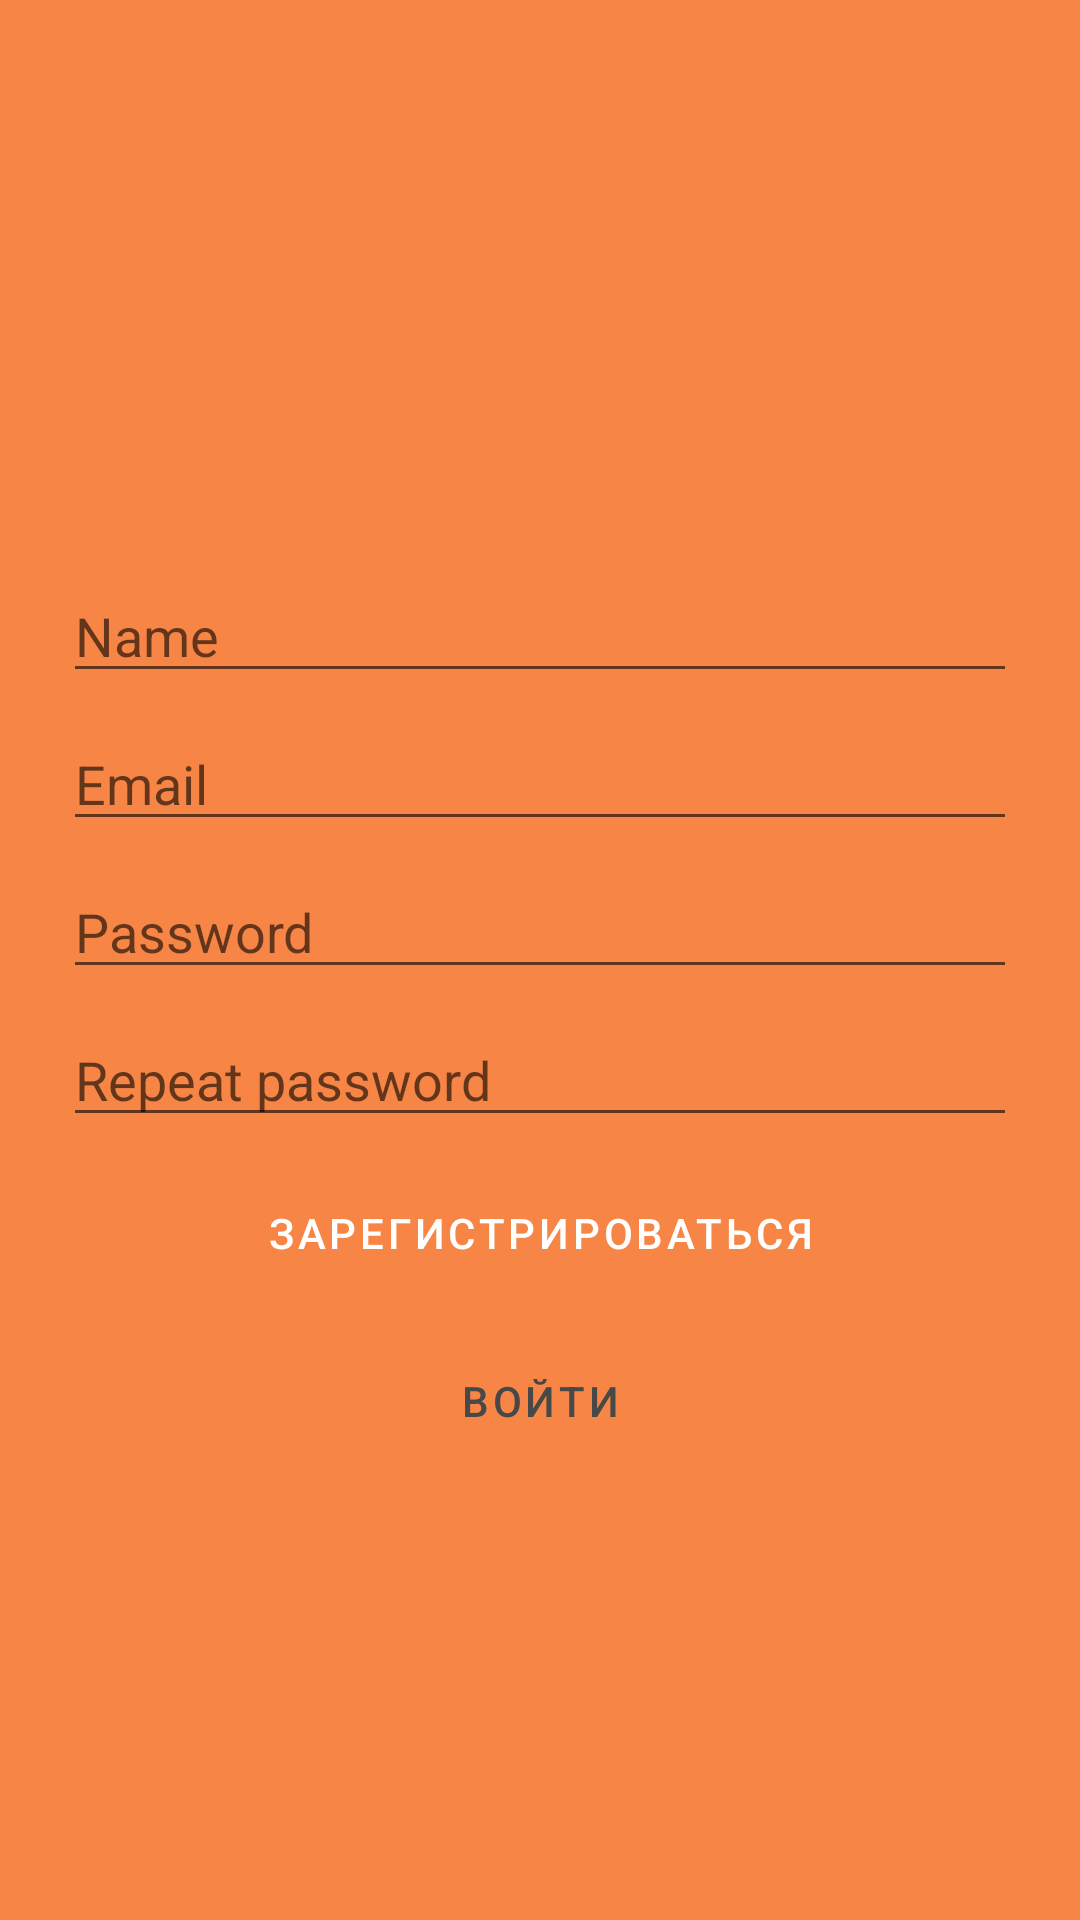

Layout XML and referenced resources for this Android screen:
<!-- AndroidManifest.xml: activity theme AppTheme.NoActionBar -->
<!-- res/layout/activity_registration.xml -->
<?xml version="1.0" encoding="utf-8"?>
<androidx.coordinatorlayout.widget.CoordinatorLayout xmlns:android="http://schemas.android.com/apk/res/android"
    xmlns:tools="http://schemas.android.com/tools"
    android:layout_width="match_parent"
    android:layout_height="match_parent"
    tools:context=".view.registration.RegistrationActivity">

    <include layout="@layout/content_registration" />

</androidx.coordinatorlayout.widget.CoordinatorLayout>
<!-- res/layout/content_registration.xml (included above) -->
<?xml version="1.0" encoding="utf-8"?>
<androidx.constraintlayout.widget.ConstraintLayout xmlns:android="http://schemas.android.com/apk/res/android"
    xmlns:app="http://schemas.android.com/apk/res-auto"
    xmlns:tools="http://schemas.android.com/tools"
    android:layout_width="match_parent"
    android:layout_height="match_parent"
    android:background="@color/colorPrimary"
    tools:context=".view.registration.RegistrationActivity"
    tools:showIn="@layout/activity_registration">

    <androidx.constraintlayout.widget.ConstraintLayout
        android:layout_width="350dp"
        android:layout_height="wrap_content"
        android:background="@drawable/rounded_shape"
        app:layout_constraintBottom_toBottomOf="parent"
        app:layout_constraintEnd_toEndOf="parent"
        app:layout_constraintStart_toStartOf="parent"
        app:layout_constraintTop_toTopOf="parent">

        <TextView
            android:id="@+id/title"
            android:layout_width="wrap_content"
            android:layout_height="wrap_content"
            android:layout_marginTop="8dp"
            android:text="@string/registration_title"
            android:textColor="@color/colorPrimary"
            android:textSize="24sp"
            app:layout_constraintEnd_toEndOf="parent"
            app:layout_constraintStart_toStartOf="parent"
            app:layout_constraintTop_toTopOf="parent" />

        <EditText
            android:id="@+id/userName"
            android:layout_width="0dp"
            android:layout_height="wrap_content"
            android:layout_marginStart="16dp"
            android:layout_marginTop="8dp"
            android:layout_marginEnd="16dp"
            android:ems="10"
            android:hint="@string/registration_name_hint"
            android:importantForAutofill="no"
            android:inputType="textPersonName"
            app:layout_constraintEnd_toEndOf="parent"
            app:layout_constraintStart_toStartOf="parent"
            app:layout_constraintTop_toBottomOf="@+id/title" />

        <EditText
            android:id="@+id/userEmail"
            android:layout_width="0dp"
            android:layout_height="wrap_content"
            android:layout_marginStart="16dp"
            android:layout_marginTop="8dp"
            android:layout_marginEnd="16dp"
            android:ems="10"
            android:hint="@string/registration_email_hint"
            android:importantForAutofill="no"
            android:inputType="textEmailAddress"
            app:layout_constraintEnd_toEndOf="parent"
            app:layout_constraintStart_toStartOf="parent"
            app:layout_constraintTop_toBottomOf="@+id/userName" />

        <EditText
            android:id="@+id/userPassword"
            android:layout_width="0dp"
            android:layout_height="wrap_content"
            android:layout_marginStart="16dp"
            android:layout_marginTop="8dp"
            android:layout_marginEnd="16dp"
            android:ems="10"
            android:hint="@string/registration_password_hint"
            android:importantForAutofill="no"
            android:inputType="textPassword"
            app:layout_constraintEnd_toEndOf="parent"
            app:layout_constraintStart_toStartOf="parent"
            app:layout_constraintTop_toBottomOf="@+id/userEmail" />

        <EditText
            android:id="@+id/userPassword2"
            android:layout_width="0dp"
            android:layout_height="wrap_content"
            android:layout_marginStart="16dp"
            android:layout_marginTop="8dp"
            android:layout_marginEnd="16dp"
            android:ems="10"
            android:hint="@string/registration_repeat_password_hint"
            android:importantForAutofill="no"
            android:inputType="textPassword"
            app:layout_constraintEnd_toEndOf="parent"
            app:layout_constraintHorizontal_bias="0.0"
            app:layout_constraintStart_toStartOf="parent"
            app:layout_constraintTop_toBottomOf="@+id/userPassword" />

        <Button
            android:id="@+id/registration"
            style="@style/PrimaryButton"
            android:layout_width="0dp"
            android:layout_height="wrap_content"
            android:layout_marginStart="16dp"
            android:layout_marginTop="8dp"
            android:layout_marginEnd="16dp"
            android:text="@string/registration_button_text"
            app:layout_constraintEnd_toEndOf="parent"
            app:layout_constraintStart_toStartOf="parent"
            app:layout_constraintTop_toBottomOf="@+id/userPassword2" />

        <Button
            android:id="@+id/login"
            style="@style/SecondaryButton"
            android:layout_width="0dp"
            android:layout_height="48dp"
            android:layout_marginStart="16dp"
            android:layout_marginTop="8dp"
            android:layout_marginEnd="16dp"
            android:layout_marginBottom="8dp"
            android:text="@string/login_button_text"
            app:layout_constraintBottom_toBottomOf="parent"
            app:layout_constraintEnd_toEndOf="parent"
            app:layout_constraintStart_toStartOf="parent"
            app:layout_constraintTop_toBottomOf="@+id/registration" />

    </androidx.constraintlayout.widget.ConstraintLayout>

</androidx.constraintlayout.widget.ConstraintLayout>
<!-- resources referenced by this layout -->
<resources>
  <color name="colorPrimary">#F78545</color>
  <string name="login_button_text">Войти</string>
  <string name="registration_button_text">Зарегистрироваться</string>
  <string name="registration_email_hint">Email</string>
  <string name="registration_name_hint">Name</string>
  <string name="registration_password_hint">Password</string>
  <string name="registration_repeat_password_hint">Repeat password</string>
  <string name="registration_title">Регистрация</string>
  <style name="PrimaryButton" parent="Widget.MaterialComponents.Button">
          <item name="android:backgroundTint">@color/entryPrimaryButton</item>
          <item name="android:textColor">@color/entryPrimaryButtonText</item>
      </style>
  <style name="SecondaryButton" parent="Widget.MaterialComponents.Button">
          <item name="android:backgroundTint">@color/entrySecondaryButton</item>
          <item name="android:textColor">@color/entrySecondaryButtonText</item>
      </style>
  <style name="AppTheme.NoActionBar">
          <item name="windowActionBar">false</item>
          <item name="windowNoTitle">true</item>
      </style>
  <color name="entryPrimaryButton">@color/colorPrimary</color>
  <color name="entryPrimaryButtonText">#FFFFFF</color>
  <color name="entrySecondaryButton">#D8D8D8</color>
  <color name="entrySecondaryButtonText">#484848</color>
</resources>
